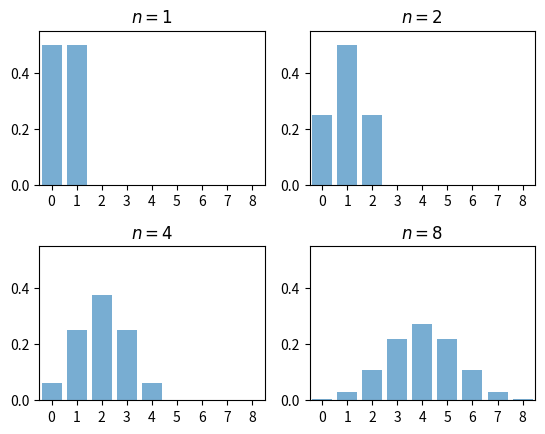

Generate this figure with matplotlib:
import matplotlib.pyplot as plt
from scipy.stats import binom

fig, axes = plt.subplots(2, 2)
plt.subplots_adjust(hspace=0.4)
axes = axes.flatten()
ns = [1, 2, 4, 8]
dom = list(range(9))

for ax, n in zip(axes, ns):
    b = binom(n, 0.5)
    ax.bar(dom, b.pmf(dom), alpha=0.6, align='center')
    ax.set_xlim(-0.5, 8.5)
    ax.set_ylim(0, 0.55)
    ax.set_xticks(list(range(9)))
    ax.set_yticks((0, 0.2, 0.4))
    ax.set_title(r'$n = {}$'.format(n))

fig.show()
